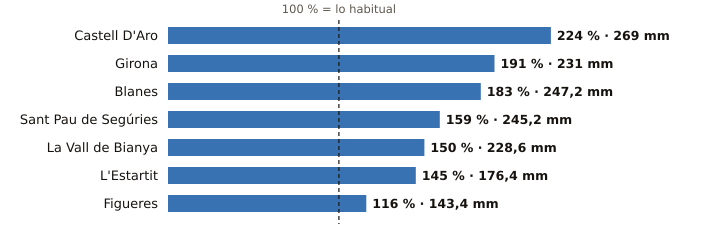

The data file committed next to this chart (first rows):
estacion, provincia, indicativo, mm_otono, referencia_mm, pct, periodo_referencia, hasta, hora
Castell D'Aro, Girona, 0284X, 269.0, 120.0, 224, 2009-2025, 2026-10-24, 21
Girona, Girona, 0370E, 231.0, 121.2, 191, 2009-2025, 2026-10-24, 22
Blanes, Girona, 0281Y, 247.2, 134.8, 183, 2009-2025, 2026-10-24, 21
Sant Pau de Segúries, Girona, 0312X, 245.2, 154.3, 159, 2009-2025, 2026-10-24, 21
La Vall de Bianya, Girona, 0394X, 228.6, 152.8, 150, 2006-2025, 2026-10-24, 22
L'Estartit, Girona, 0385X, 176.4, 121.4, 145, 2005-2025, 2026-10-24, 22
Figueres, Girona, 0429X, 143.4, 123.3, 116, 2009-2025, 2026-10-24, 22
